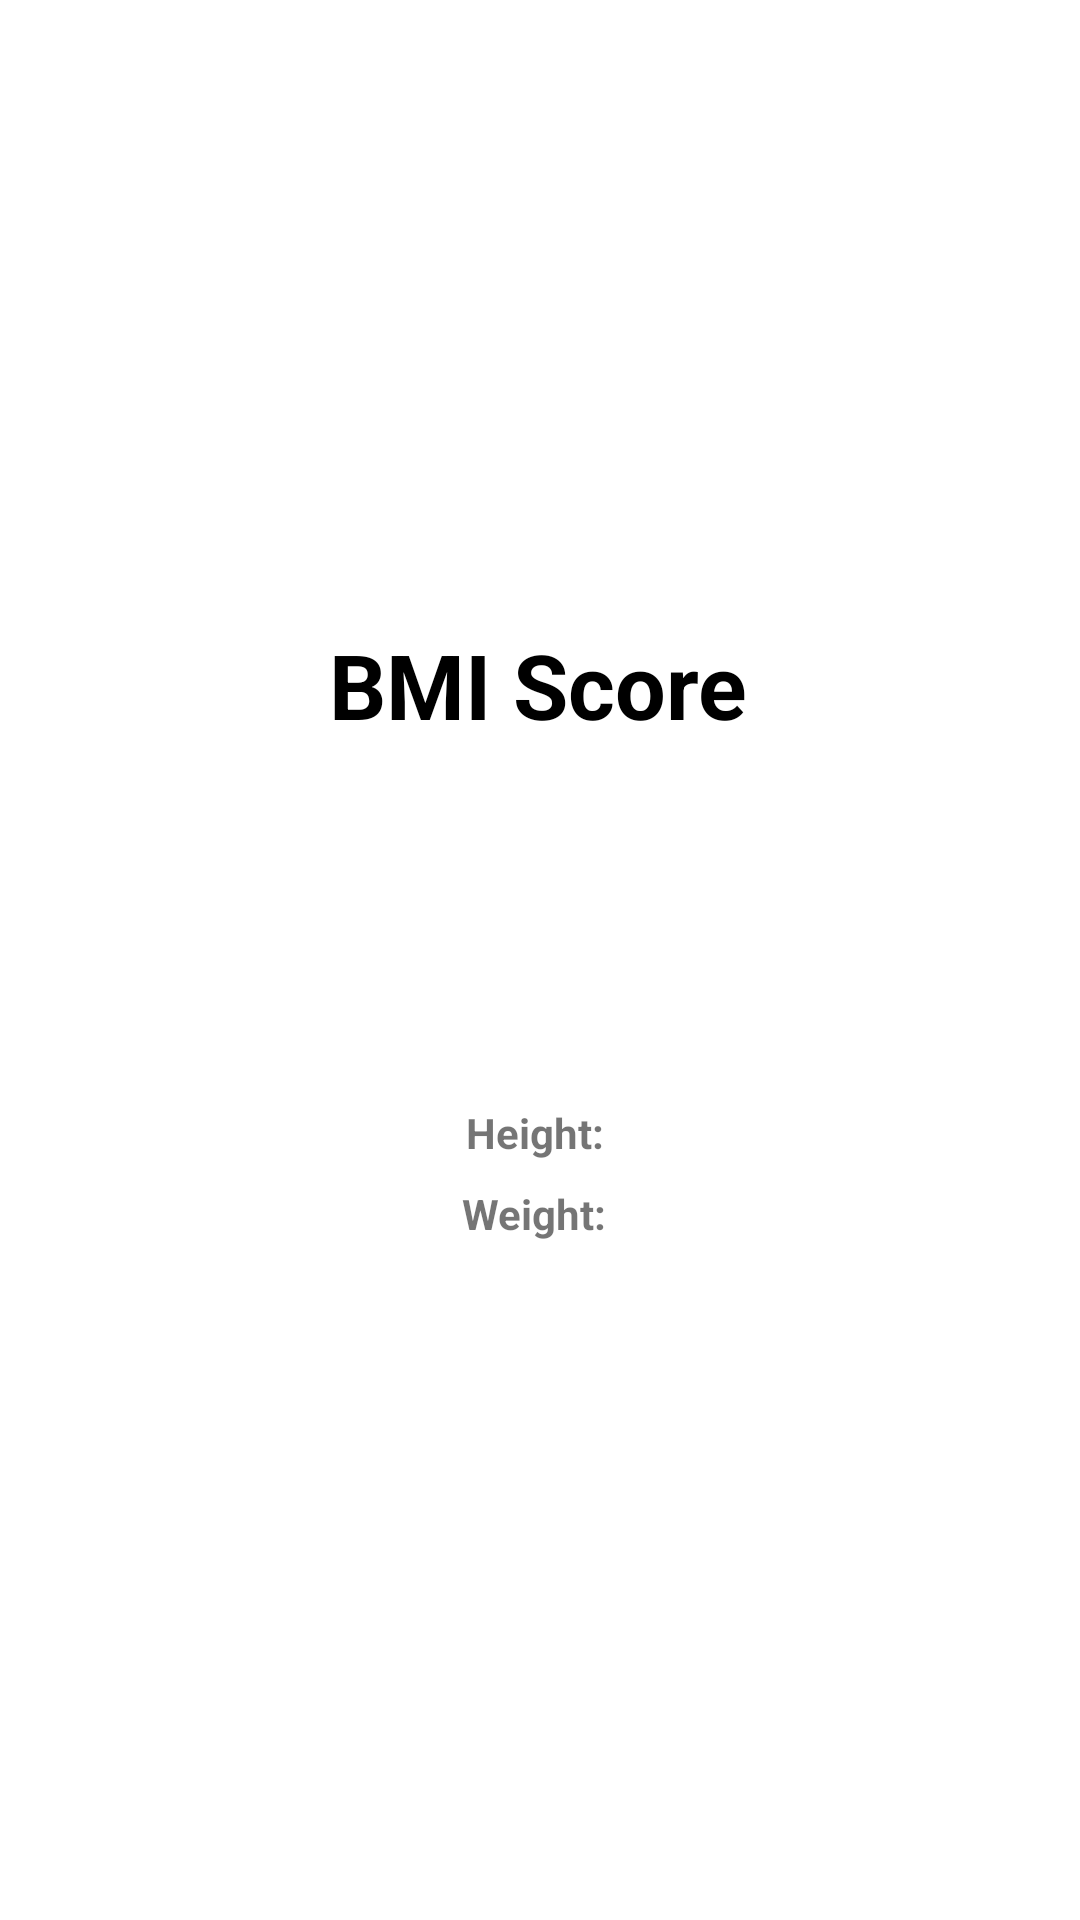

The Android layout XML behind this screen, and the referenced resources:
<!-- AndroidManifest.xml: application theme Theme.Bmicalculatorapp -->
<!-- res/layout/fragment_dashboard.xml -->
<?xml version="1.0" encoding="utf-8"?>
<androidx.constraintlayout.widget.ConstraintLayout
    xmlns:android="http://schemas.android.com/apk/res/android"
    xmlns:app="http://schemas.android.com/apk/res-auto"
    xmlns:tools="http://schemas.android.com/tools"
    android:layout_width="match_parent"
    android:layout_height="match_parent"
    tools:context=".ui.dashboard.DashboardFragment">

    <LinearLayout
        android:layout_width="match_parent"
        android:layout_height="wrap_content"
        android:layout_gravity="center"
        android:orientation="vertical"
        android:padding="16dp"
        app:layout_constraintBottom_toBottomOf="parent"
        app:layout_constraintLeft_toLeftOf="@+id/guideline"
        app:layout_constraintRight_toRightOf="@+id/guideline"
        app:layout_constraintTop_toTopOf="parent">

        <TextView
            android:id="@+id/bmi_result"
            android:layout_width="wrap_content"
            android:layout_height="wrap_content"
            android:text=""
            android:textColor="@android:color/holo_green_light"
            android:textSize="80sp"
            android:layout_gravity="center" />

        <TextView
            android:id="@+id/bmi_category"
            android:layout_width="wrap_content"
            android:layout_height="wrap_content"
            android:text=""
            android:textColor="@android:color/holo_green_light"
            android:textSize="20sp"
            android:layout_gravity="center" />

        <LinearLayout
            android:layout_width="wrap_content"
            android:layout_height="wrap_content"
            android:layout_marginTop="8dp"
            android:orientation="horizontal"
            android:layout_gravity="center">

            <TextView
                android:layout_width="wrap_content"
                android:layout_height="wrap_content"
                android:text="Height: "
                android:textStyle="bold" />

            <TextView
                android:id="@+id/height_result"
                android:layout_width="wrap_content"
                android:layout_height="wrap_content"
                android:text="" />
        </LinearLayout>

        <LinearLayout
            android:layout_width="wrap_content"
            android:layout_height="wrap_content"
            android:layout_marginTop="8dp"
            android:orientation="horizontal"
            android:layout_gravity="center">

            <TextView
                android:layout_width="wrap_content"
                android:layout_height="wrap_content"
                android:text="Weight: "
                android:textStyle="bold" />

            <TextView
                android:id="@+id/weight_result"
                android:layout_width="wrap_content"
                android:layout_height="wrap_content"
                android:text="" />
        </LinearLayout>

    </LinearLayout>

    <androidx.constraintlayout.widget.Guideline
        android:id="@+id/guideline"
        android:layout_width="wrap_content"
        android:layout_height="wrap_content"
        android:orientation="vertical"
        app:layout_constraintGuide_begin="20dp" />

    <TextView
        android:id="@+id/bmiScoreTitle"
        android:layout_width="wrap_content"
        android:layout_height="wrap_content"
        android:layout_marginTop="192dp"
        android:padding="16dp"
        android:text="BMI Score"
        android:textColor="@android:color/black"
        android:textSize="30sp"
        android:textStyle="bold"
        app:layout_constraintEnd_toEndOf="parent"
        app:layout_constraintHorizontal_bias="0.498"
        app:layout_constraintStart_toStartOf="parent"
        app:layout_constraintTop_toTopOf="parent" />

</androidx.constraintlayout.widget.ConstraintLayout>
<!-- resources referenced by this layout -->
<resources>
  <style name="Theme.Bmicalculatorapp" parent="Theme.MaterialComponents.DayNight.DarkActionBar">
          
          <item name="colorPrimary">@color/purple_500</item>
          <item name="colorPrimaryVariant">@color/purple_700</item>
          <item name="colorOnPrimary">@color/white</item>
          
          <item name="colorSecondary">@color/teal_200</item>
          <item name="colorSecondaryVariant">@color/teal_700</item>
          <item name="colorOnSecondary">@color/black</item>
          
          <item name="android:statusBarColor">?attr/colorPrimaryVariant</item>
          
      </style>
  <!-- not gathered from this repository: default colours our renderer supplied (Android Studio template values) -->
  <color name="purple_500">#FF6200EE</color>
  <color name="purple_700">#FF3700B3</color>
  <color name="teal_200">#FF03DAC5</color>
  <color name="teal_700">#FF018786</color>
  <color name="black">#FF000000</color>
  <color name="white">#FFFFFFFF</color>
</resources>
